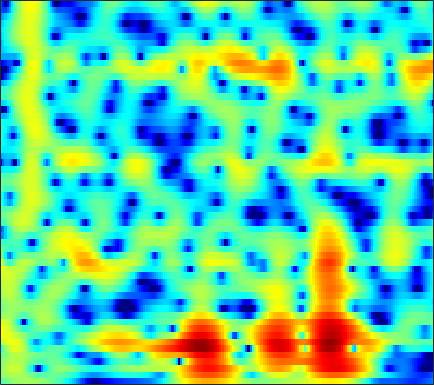

Source data for this figure (header and first rows):
-2.1035, -1.5887, -0.97838, -0.44813, -0.099724, 0.30112, 0.63472, 0.83973, 1.0588, 1.2206, 1.3312, 1.3807, 1.4022, 1.3758, 1.3305, 1.2274, 1.0866, 0.96267, 0.76823, 0.54103, 0.27859, 0.058548, -0.26964, -0.63768
0.3474, 0.6377, 1, 1.309, 1.494, 1.668, 1.75, 1.748, 1.656, 1.461, 1.174, 0.8977, 0.4622, -0.02235, -0.3954, -0.8679, -1.264, -1.481, -1.64, -1.653, -1.552, -1.43, -1.248, -1.088
0.08395, 0.9157, 1.781, 2.41, 2.741, 3.001, 3.07, 2.985, 2.691, 2.178, 1.414, 0.649, -0.6891, -2.498, -4.286, -7.594, -12.94, -19.2, -15.29, -9.335, -5.901, -4.149, -2.461, -1.273
-0.1068, 0.3811, 0.9643, 1.448, 1.731, 1.996, 2.116, 2.116, 1.989, 1.728, 1.345, 0.9777, 0.4061, -0.2281, -0.714, -1.31, -1.783, -2.006, -2.111, -2.019, -1.78, -1.559, -1.272, -1.042
-1.361, -0.6995, 0.1311, 0.8585, 1.323, 1.795, 2.086, 2.185, 2.172, 2.007, 1.713, 1.424, 0.9778, 0.5046, 0.1534, -0.2726, -0.6179, -0.8088, -0.9734, -1.055, -1.073, -1.064, -1.061, -1.106
-3.759, -1.639, 0.4355, 1.871, 2.659, 3.374, 3.746, 3.808, 3.622, 3.125, 2.324, 1.527, 0.2115, -1.344, -2.607, -4.172, -5.128, -5.203, -4.614, -3.739, -2.922, -2.437, -1.971, -1.708
1.991, 2.627, 3.441, 4.05, 4.337, 4.5, 4.423, 4.208, 3.699, 2.914, 1.825, 0.7645, -1.025, -3.319, -5.415, -8.387, -9.961, -9.32, -7.534, -6.041, -5.16, -4.897, -5.047, -5.725
4.324, 4.255, 4.142, 3.977, 3.799, 3.455, 2.992, 2.577, 1.951, 1.268, 0.5522, 0.0004896, -0.7263, -1.41, -1.867, -2.369, -2.721, -2.91, -3.12, -3.364, -3.739, -4.176, -5.028, -6.254
4.606, 4.393, 3.978, 3.417, 2.901, 2.063, 1.034, 0.1458, -1.131, -2.333, -3.17, -3.414, -3.236, -2.705, -2.228, -1.642, -1.164, -0.8925, -0.6439, -0.5515, -0.6102, -0.7637, -1.081, -1.5
3.36, 3.368, 3.152, 2.663, 2.099, 1.034, -0.4975, -2.055, -4.965, -9.584, -17.77, -16.36, -9.09, -5.172, -3.23, -1.407, -0.1525, 0.5191, 1.151, 1.515, 1.667, 1.654, 1.492, 1.183
0.3024, 0.813, 1.239, 1.357, 1.246, 0.8831, 0.3387, -0.1476, -0.8545, -1.496, -1.867, -1.881, -1.545, -0.9626, -0.4628, 0.1943, 0.7835, 1.14, 1.481, 1.656, 1.678, 1.591, 1.333, 0.8893
-1.105, -0.4297, 0.2379, 0.6795, 0.8652, 0.9605, 0.9133, 0.8148, 0.6447, 0.4659, 0.324, 0.2647, 0.2531, 0.3262, 0.4266, 0.5995, 0.7917, 0.9285, 1.068, 1.137, 1.102, 0.9905, 0.7118, 0.266
-0.3387, 0.2253, 0.7743, 1.137, 1.307, 1.391, 1.292, 1.112, 0.7827, 0.3903, -0.03628, -0.3414, -0.6737, -0.8476, -0.8543, -0.707, -0.4342, -0.1784, 0.1717, 0.4883, 0.7077, 0.7864, 0.7611, 0.5773
0.9143, 1.435, 1.945, 2.219, 2.269, 2.119, 1.728, 1.264, 0.4001, -0.7666, -2.236, -3.504, -5.248, -6.473, -6.568, -5.568, -4.026, -2.888, -1.573, -0.5236, 0.2603, 0.7018, 1.1, 1.305
1.493, 2.028, 2.544, 2.794, 2.785, 2.516, 1.983, 1.381, 0.2423, -1.342, -3.484, -5.588, -9.374, -13.91, -14.01, -10.05, -6.752, -4.93, -3.11, -1.775, -0.7624, -0.1504, 0.4974, 0.9592
1.897, 2.372, 2.755, 2.906, 2.886, 2.681, 2.245, 1.781, 0.9937, 0.02306, -1.101, -1.993, -3.111, -4.009, -4.462, -4.704, -4.631, -4.439, -4.059, -3.534, -2.877, -2.347, -1.633, -0.9706
3.092, 3.258, 3.334, 3.281, 3.192, 3.006, 2.696, 2.397, 1.933, 1.347, 0.6315, 0.01924, -0.8779, -1.915, -2.806, -4.142, -5.677, -6.935, -8.447, -8.917, -7.885, -6.619, -4.928, -3.521
4.118, 3.731, 3.251, 2.858, 2.638, 2.481, 2.46, 2.471, 2.422, 2.269, 1.963, 1.596, 0.897, -0.06088, -0.9976, -2.67, -4.988, -7.323, -11.56, -14.29, -10.55, -7.75, -5.17, -3.618
3.028, 1.523, -0.6917, -2.659, -3.251, -2.461, -0.8629, 0.2341, 1.317, 2.006, 2.357, 2.418, 2.259, 1.904, 1.528, 0.9023, 0.2344, -0.2322, -0.7223, -0.8756, -0.6609, -0.3878, 0.002706, 0.1755
0.1777, -1.807, -5.303, -9.383, -10.74, -7.874, -4.725, -3.127, -1.678, -0.8078, -0.4102, -0.3029, -0.318, -0.4427, -0.5252, -0.5173, -0.3862, -0.206, 0.1553, 0.577, 1.004, 1.326, 1.69, 1.926
-0.5553, -1.337, -2.293, -2.935, -3.197, -3.225, -2.996, -2.84, -2.747, -2.921, -3.466, -4.119, -5.25, -6.469, -7.059, -6.823, -5.539, -4.301, -2.67, -1.259, -0.09859, 0.6467, 1.46, 2.117
-2.557, -2.745, -2.778, -2.663, -2.453, -2.192, -2.073, -2.055, -2.274, -2.899, -3.972, -5.251, -7.82, -12.06, -17.23, -16.47, -10.05, -6.963, -4.115, -2.115, -0.588, 0.3277, 1.331, 2.162
-10.1, -9.368, -7.001, -4.793, -3.45, -2.098, -1.227, -0.8013, -0.5762, -0.679, -1.088, -1.579, -2.374, -3.131, -3.531, -3.61, -3.209, -2.709, -1.942, -1.187, -0.4522, 0.07419, 0.7771, 1.481
-11.57, -10.12, -6.91, -4.039, -2.38, -0.7548, 0.4714, 1.089, 1.632, 1.916, 1.936, 1.845, 1.567, 1.172, 0.8413, 0.3191, -0.2481, -0.7212, -1.432, -2.116, -2.645, -2.753, -2.371, -1.515
-2.88, -2.423, -1.583, -0.5951, 0.1739, 1.1, 1.923, 2.41, 2.921, 3.242, 3.37, 3.35, 3.14, 2.715, 2.248, 1.371, 0.1547, -1.065, -3.27, -6.524, -11.99, -18.45, -13.78, -8.033
-1.299, -0.9853, -0.512, 0.02584, 0.4262, 1.05, 1.631, 2.066, 2.589, 2.986, 3.256, 3.325, 3.263, 2.977, 2.598, 1.873, 0.838, -0.1372, -1.738, -3.603, -5.412, -6.343, -6.478, -5.757
-1.804, -1.859, -1.937, -1.879, -1.67, -1.142, -0.368, 0.3037, 1.19, 1.99, 2.62, 2.964, 3.231, 3.277, 3.164, 2.824, 2.289, 1.777, 0.985, 0.1308, -0.7082, -1.276, -1.964, -2.579
-3.292, -4.34, -6.18, -8.199, -8.893, -7.629, -4.95, -3.021, -0.9172, 0.7313, 1.944, 2.634, 3.268, 3.622, 3.728, 3.665, 3.413, 3.104, 2.58, 1.937, 1.22, 0.6388, -0.1847, -1.067
-3.438, -4.781, -7.225, -10.46, -12.22, -10.07, -6.219, -3.856, -1.429, 0.3901, 1.73, 2.483, 3.204, 3.637, 3.796, 3.801, 3.593, 3.308, 2.774, 2.082, 1.266, 0.5797, -0.3591, -1.33
-1.721, -2.175, -2.661, -3.011, -2.939, -2.51, -1.627, -0.8625, 0.2424, 1.251, 2.128, 2.655, 3.172, 3.477, 3.553, 3.467, 3.143, 2.762, 2.038, 1.105, -0.06458, -1.064, -2.533, -4.024
-0.9666, -1.015, -1.053, -0.941, -0.7897, -0.4194, 0.07478, 0.5286, 1.192, 1.855, 2.461, 2.849, 3.237, 3.441, 3.458, 3.274, 2.853, 2.362, 1.474, 0.268, -1.297, -2.777, -5.357, -8.982
-2.042, -2.002, -1.947, -1.747, -1.602, -1.239, -0.7596, -0.2649, 0.4824, 1.31, 2.095, 2.603, 3.136, 3.434, 3.499, 3.34, 2.919, 2.416, 1.539, 0.4019, -0.9345, -2.093, -3.805, -5.688
-5.954, -5.712, -5.324, -5.199, -5.25, -5.408, -5.19, -4.447, -2.886, -1.018, 0.6793, 1.724, 2.754, 3.363, 3.548, 3.445, 2.946, 2.332, 1.25, 0.004004, -1.193, -1.859, -2.322, -2.296
-14.78, -11.19, -8.848, -8.626, -9.277, -12.7, -24.01, -19.27, -8.777, -3.766, -0.7045, 0.9567, 2.441, 3.32, 3.582, 3.457, 2.724, 1.768, -0.2174, -3.241, -7.76, -11.01, -8.382, -4.128
-8.446, -7.94, -7.42, -7.068, -7.15, -7.196, -6.973, -6.163, -4.538, -2.565, -0.7059, 0.4393, 1.646, 2.407, 2.694, 2.659, 2.159, 1.452, 0.04215, -1.858, -3.901, -4.758, -4.127, -2.258
-5.179, -5.396, -5.571, -5.582, -5.584, -5.296, -4.784, -4.2, -3.21, -2.075, -0.8848, -0.06806, 0.888, 1.587, 1.947, 2.177, 2.141, 1.944, 1.523, 1.023, 0.5658, 0.3382, 0.2523, 0.3953
-4.098, -4.619, -5.304, -6.075, -6.437, -6.719, -6.303, -5.641, -4.247, -2.714, -1.236, -0.2233, 0.9099, 1.81, 2.304, 2.755, 2.958, 2.976, 2.847, 2.572, 2.216, 1.903, 1.473, 1.026
-3.527, -4.364, -5.922, -8.193, -10.62, -15.33, -16.19, -11.81, -7.055, -3.736, -1.286, 0.1406, 1.625, 2.721, 3.316, 3.839, 4.079, 4.099, 3.917, 3.518, 2.921, 2.361, 1.457, 0.4121
-3.125, -3.785, -4.962, -6.361, -7.576, -8.891, -8.582, -7.138, -4.503, -2.032, -0.02038, 1.233, 2.552, 3.507, 4.015, 4.412, 4.528, 4.423, 4.037, 3.385, 2.435, 1.53, 0.04025, -1.798
-3.978, -4.261, -4.524, -4.516, -4.34, -3.85, -3.002, -2.206, -0.9675, 0.3356, 1.524, 2.324, 3.189, 3.809, 4.109, 4.272, 4.177, 3.921, 3.337, 2.475, 1.296, 0.1784, -1.646, -4.019
-7.758, -8.258, -7.808, -6.486, -5.21, -3.533, -1.99, -0.8886, 0.3881, 1.516, 2.475, 3.048, 3.636, 3.994, 4.102, 4.042, 3.727, 3.339, 2.62, 1.663, 0.4989, -0.5197, -2.058, -3.789
-15.41, -26.77, -17.34, -9.951, -6.753, -3.782, -1.59, -0.2594, 1.164, 2.277, 3.128, 3.591, 3.994, 4.145, 4.091, 3.797, 3.252, 2.69, 1.753, 0.6353, -0.5903, -1.522, -2.736, -3.785
-6.438, -6.704, -6.096, -4.676, -3.435, -1.688, -0.125, 0.8782, 2.04, 2.951, 3.615, 3.965, 4.192, 4.156, 3.951, 3.418, 2.586, 1.747, 0.3312, -1.388, -3.359, -4.859, -6.48, -7.234
-3.052, -2.915, -2.488, -1.781, -1.116, -0.1263, 0.8806, 1.593, 2.474, 3.195, 3.731, 3.993, 4.134, 4.015, 3.738, 3.095, 2.091, 1.068, -0.7352, -3.203, -6.709, -10.55, -20.86, -20.68
-3.865, -3.62, -3.088, -2.293, -1.586, -0.6232, 0.3804, 1.112, 1.99, 2.753, 3.345, 3.647, 3.877, 3.858, 3.664, 3.154, 2.344, 1.526, 0.1573, -1.529, -3.472, -4.953, -6.499, -7.095
-8.858, -8.275, -6.991, -5.559, -4.43, -2.955, -1.56, -0.5631, 0.5999, 1.632, 2.489, 3.003, 3.476, 3.702, 3.702, 3.463, 2.969, 2.446, 1.579, 0.5881, -0.4131, -1.114, -1.863, -2.348
-20.68, -16.97, -13.44, -10.63, -8.655, -6.423, -4.517, -3.178, -1.519, -0.04096, 1.299, 2.165, 3.049, 3.63, 3.851, 3.853, 3.506, 3.048, 2.201, 1.17, 0.123, -0.5547, -1.185, -1.381
-24.99, -26.26, -19.87, -14.66, -12.38, -9.952, -8.195, -7.06, -4.981, -2.607, -0.3103, 1.198, 2.824, 3.922, 4.4, 4.583, 4.246, 3.628, 2.288, 0.295, -2.442, -4.781, -6.498, -4.907
-14.64, -15.05, -13.95, -12.55, -12.17, -12.38, -15.12, -21.96, -16.45, -7.701, -2.895, -0.3708, 2.019, 3.55, 4.25, 4.623, 4.422, 3.865, 2.546, 0.51, -2.455, -5.197, -7.361, -5.049
-8.467, -8.614, -8.588, -8.432, -8.338, -8.383, -8.441, -8.108, -6.702, -4.366, -1.896, -0.274, 1.458, 2.676, 3.264, 3.651, 3.605, 3.309, 2.628, 1.698, 0.6966, 0.06162, -0.5012, -0.6083
-7.532, -6.975, -6.207, -5.428, -4.83, -4.128, -3.358, -2.7, -1.66, -0.5259, 0.6016, 1.379, 2.276, 2.933, 3.236, 3.398, 3.266, 3.001, 2.454, 1.719, 0.8768, 0.2355, -0.5571, -1.206
-8.006, -6.544, -4.962, -3.647, -2.778, -1.704, -0.7119, -0.02178, 0.8645, 1.682, 2.41, 2.875, 3.349, 3.634, 3.711, 3.603, 3.254, 2.828, 2.031, 0.9798, -0.3254, -1.483, -3.194, -4.973
-7.044, -5.74, -4.179, -2.797, -1.849, -0.6771, 0.3704, 1.077, 1.91, 2.628, 3.214, 3.553, 3.845, 3.945, 3.885, 3.601, 3.074, 2.498, 1.466, 0.09732, -1.67, -3.348, -6.247, -10.48
-6.374, -5.419, -4.103, -2.814, -1.897, -0.7315, 0.3378, 1.082, 1.952, 2.681, 3.247, 3.557, 3.813, 3.868, 3.763, 3.433, 2.859, 2.264, 1.245, -0.04802, -1.641, -3.028, -5.109, -7.312
-7.472, -6.447, -5.101, -3.761, -2.779, -1.501, -0.2839, 0.563, 1.577, 2.424, 3.088, 3.458, 3.773, 3.869, 3.793, 3.491, 2.958, 2.41, 1.489, 0.3664, -0.9307, -1.972, -3.415, -4.804
-9.59, -8.625, -7.334, -5.877, -4.638, -2.981, -1.363, -0.255, 1.079, 2.19, 3.068, 3.563, 3.997, 4.179, 4.156, 3.895, 3.393, 2.855, 1.931, 0.7843, -0.5348, -1.613, -3.121, -4.629
-12.04, -12.69, -12.84, -10.91, -8.577, -5.478, -2.84, -1.183, 0.6492, 2.103, 3.209, 3.83, 4.399, 4.678, 4.7, 4.482, 3.974, 3.401, 2.372, 1.034, -0.6284, -2.101, -4.308, -6.71
-11.74, -14.54, -18.95, -14.84, -10.47, -6.248, -3.199, -1.398, 0.5097, 2.011, 3.167, 3.837, 4.483, 4.842, 4.917, 4.769, 4.303, 3.738, 2.673, 1.217, -0.7093, -2.542, -5.657, -10.01
